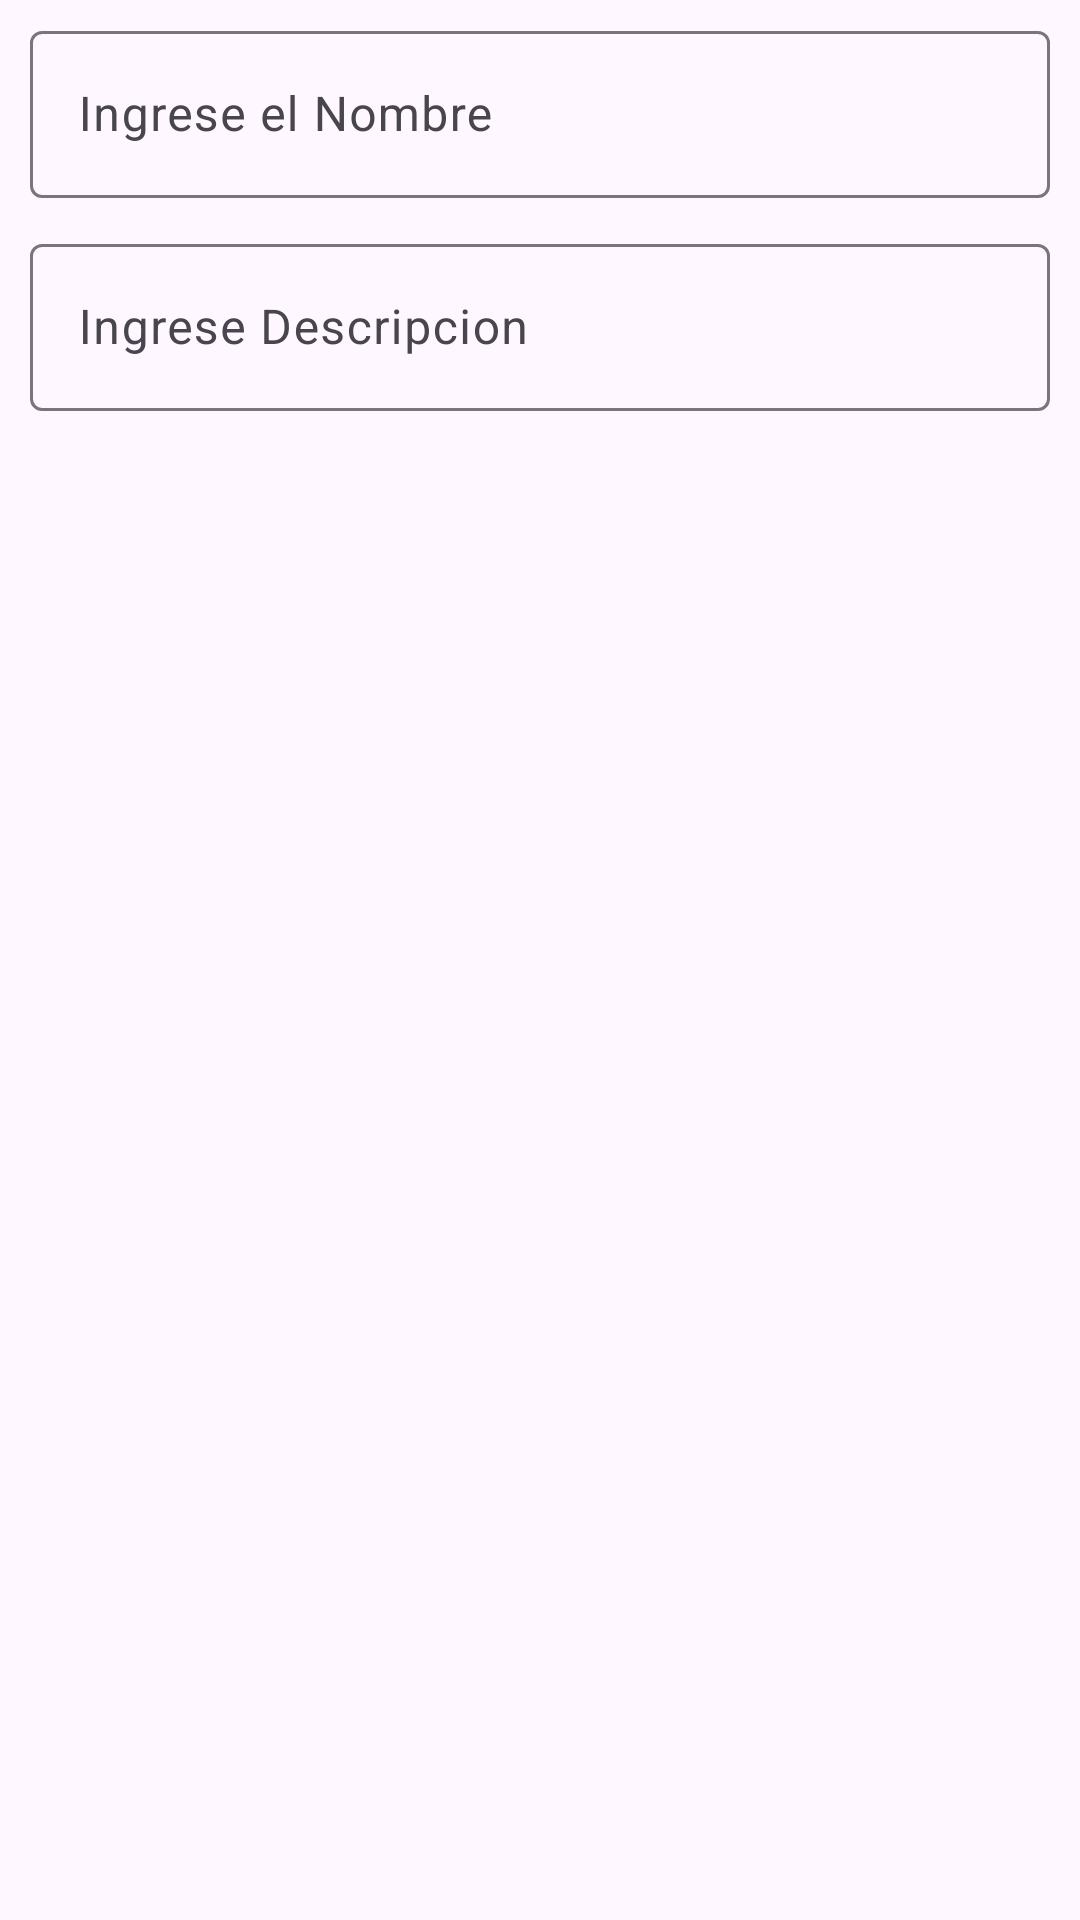

The Android layout XML behind this screen, and the referenced resources:
<!-- AndroidManifest.xml: application theme Theme.Smartgrow -->
<!-- res/layout/add_plant_dialog.xml -->
<?xml version="1.0" encoding="utf-8"?>
<RelativeLayout xmlns:android="http://schemas.android.com/apk/res/android"
    android:layout_width="match_parent"
    android:layout_height="wrap_content">

    <com.google.android.material.textfield.TextInputLayout
        android:layout_width="match_parent"
        android:layout_height="wrap_content"
        android:layout_marginStart="10sp"
        android:layout_marginEnd="10sp"
        android:layout_marginTop="5sp"
        android:id="@+id/titleLayout"
        android:hint="Ingrese el Nombre">

        <com.google.android.material.textfield.TextInputEditText
            android:layout_width="match_parent"
            android:layout_height="wrap_content"
            android:inputType="textCapSentences"
            android:id="@+id/titleET"/>

    </com.google.android.material.textfield.TextInputLayout>

    <com.google.android.material.textfield.TextInputLayout
        android:layout_width="match_parent"
        android:layout_height="wrap_content"
        android:layout_below="@id/titleLayout"
        android:layout_marginStart="10sp"
        android:layout_marginEnd="10sp"
        android:layout_marginTop="10sp"
        android:hint="Ingrese Descripcion"
        android:id="@+id/contentLayout">

        <com.google.android.material.textfield.TextInputEditText
            android:layout_width="match_parent"
            android:layout_height="wrap_content"
            android:inputType="textCapSentences|textMultiLine"
            android:id="@+id/contentET"/>

    </com.google.android.material.textfield.TextInputLayout>

</RelativeLayout>
<!-- resources referenced by this layout -->
<resources>
  <style name="Theme.Smartgrow" parent="Base.Theme.Smartgrow" />
  <style name="Base.Theme.Smartgrow" parent="Theme.Material3.DayNight.NoActionBar">
          
          
      </style>
</resources>
